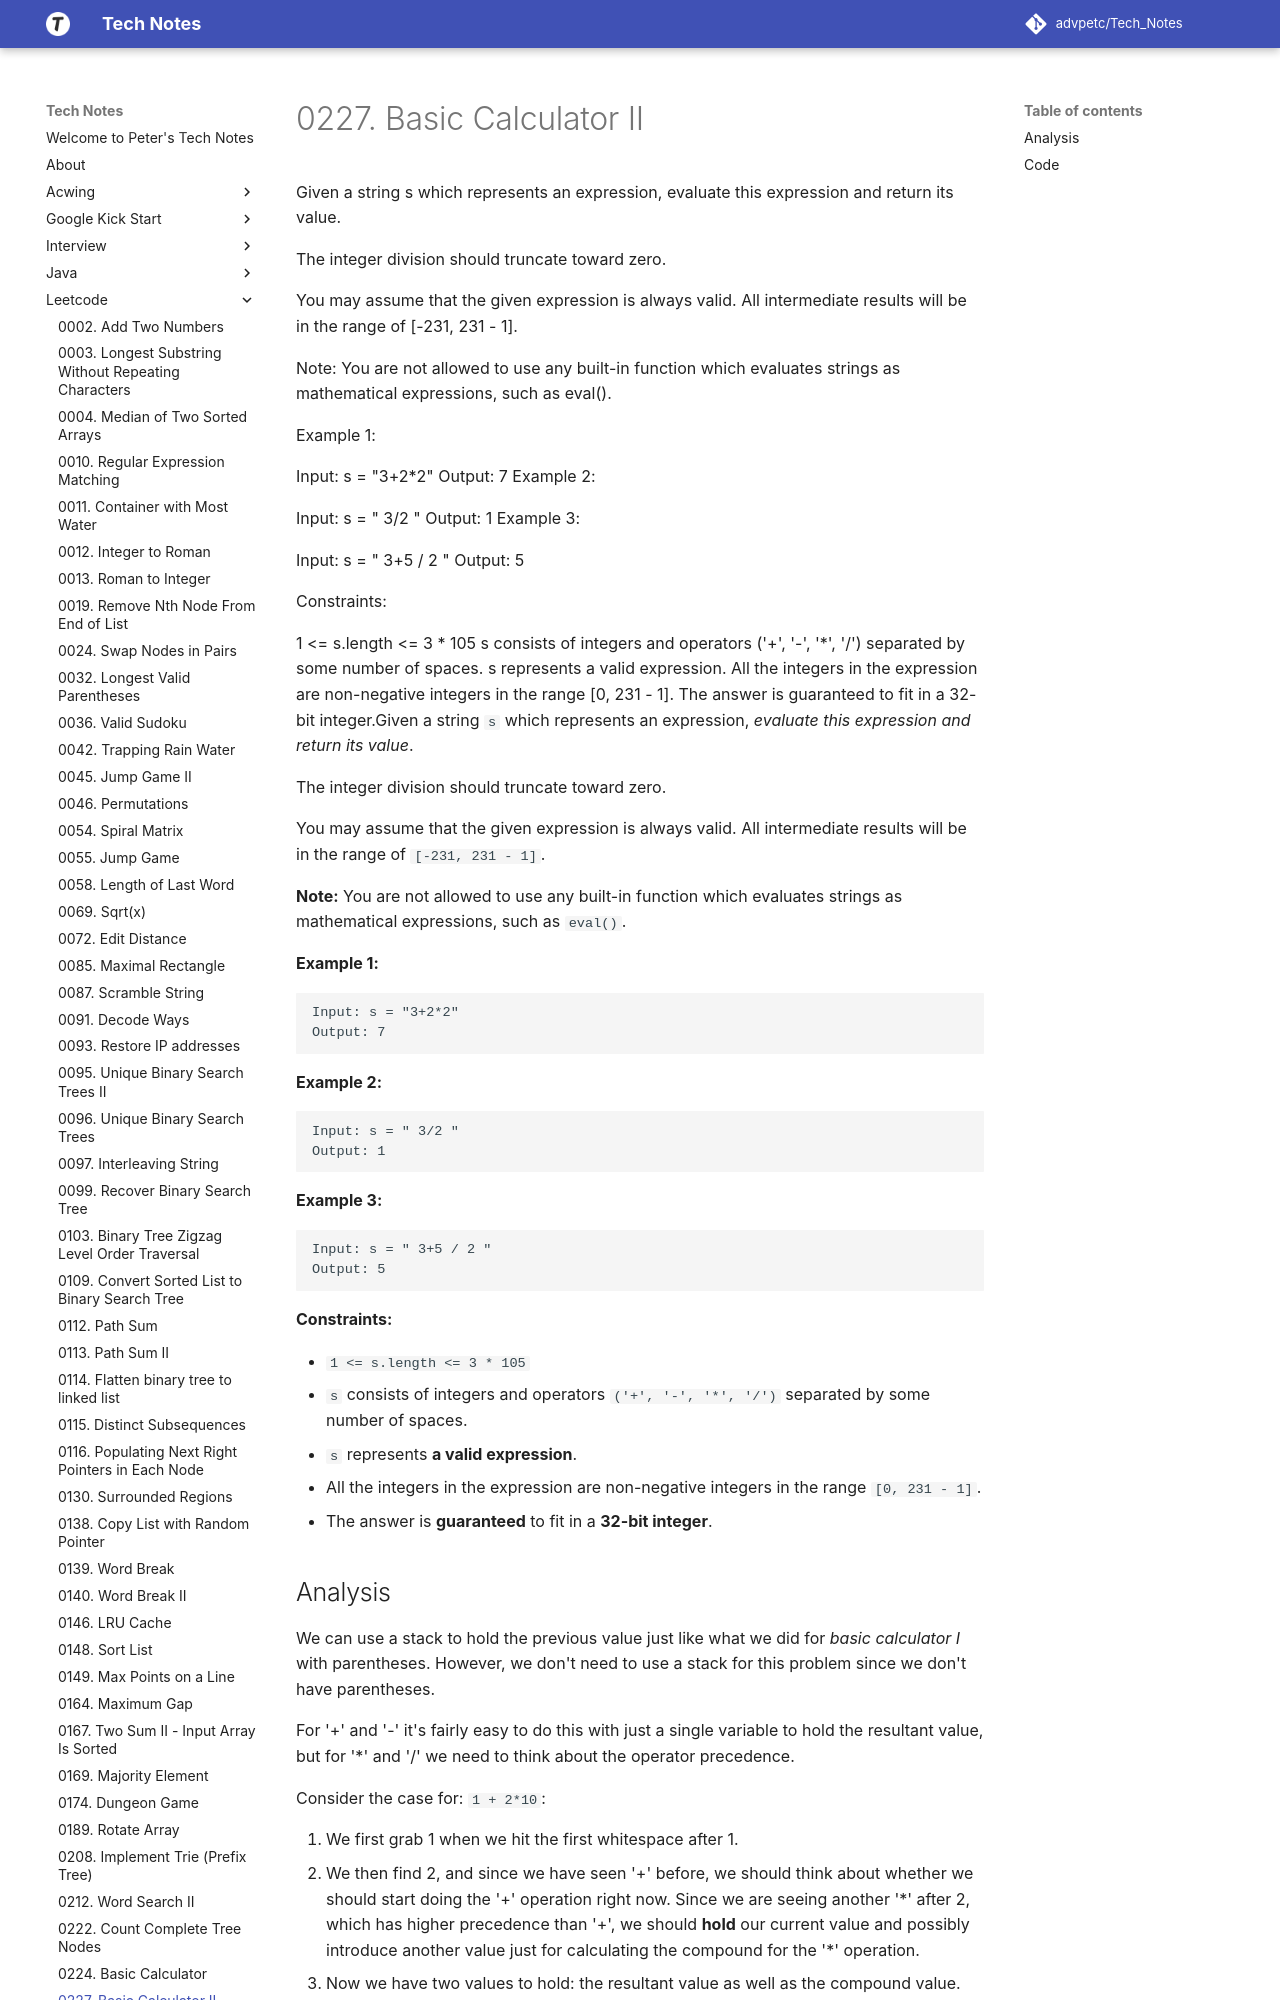

repository: advpetc/tech_notes · page: Leetcode/0227-Basic-Calculator-II/index.html · generator: mkdocs

# 0227. Basic Calculator II
Given a string s which represents an expression, evaluate this expression and return its value. 

The integer division should truncate toward zero.

You may assume that the given expression is always valid. All intermediate results will be in the range of [-231, 231 - 1].

Note: You are not allowed to use any built-in function which evaluates strings as mathematical expressions, such as eval().

 

Example 1:

Input: s = "3+2*2"
Output: 7
Example 2:

Input: s = " 3/2 "
Output: 1
Example 3:

Input: s = " 3+5 / 2 "
Output: 5
 

Constraints:

1 <= s.length <= 3 * 105
s consists of integers and operators ('+', '-', '*', '/') separated by some number of spaces.
s represents a valid expression.
All the integers in the expression are non-negative integers in the range [0, 231 - 1].
The answer is guaranteed to fit in a 32-bit integer.Given a string `s` which represents an expression, _evaluate this expression and return its value_. 

The integer division should truncate toward zero.

You may assume that the given expression is always valid. All intermediate results will be in the range of `[-231, 231 - 1]`.

**Note:** You are not allowed to use any built-in function which evaluates strings as mathematical expressions, such as `eval()`.

**Example 1:**

```
Input: s = "3+2*2"
Output: 7

```

**Example 2:**

```
Input: s = " 3/2 "
Output: 1

```

**Example 3:**

```
Input: s = " 3+5 / 2 "
Output: 5

```

**Constraints:**

-   `1 <= s.length <= 3 * 105`
-   `s` consists of integers and operators `('+', '-', '*', '/')` separated by some number of spaces.
-   `s` represents **a valid expression**.
-   All the integers in the expression are non-negative integers in the range `[0, 231 - 1]`.
-   The answer is **guaranteed** to fit in a **32-bit integer**.
